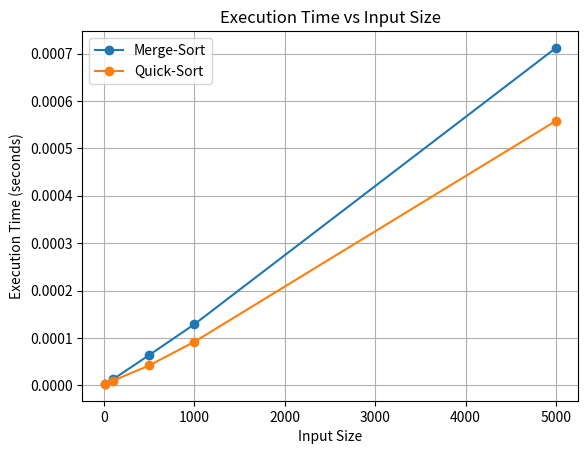

Write Python code to recreate this figure.
import matplotlib.pyplot as plt

def plot_execution_time(input_sizes, execution_times1, execution_times2):
    plt.plot(input_sizes, execution_times1, marker='o', label='Merge-Sort')
    plt.plot(input_sizes, execution_times2, marker='o', label='Quick-Sort')
    plt.title('Execution Time vs Input Size')
    plt.xlabel('Input Size')
    plt.ylabel('Execution Time (seconds)')
    plt.legend()
    plt.grid(True)
    plt.show()

def main():
    # Example input sizes and corresponding execution times
    input_sizes = [10, 100, 500, 1000, 5000]
    execution_times1 = [0.000003, 0.000013, 0.000064, 0.000129, 0.000712]  # Replace with your actual execution times for the first data set
    execution_times2 = [3e-06, 1e-05,4.2e-05 ,  9.2e-05,  0.000558]  # Replace with your actual execution times for the second data set

    # Plot the results
    plot_execution_time(input_sizes, execution_times1, execution_times2)

if __name__ == "__main__":
    main()
